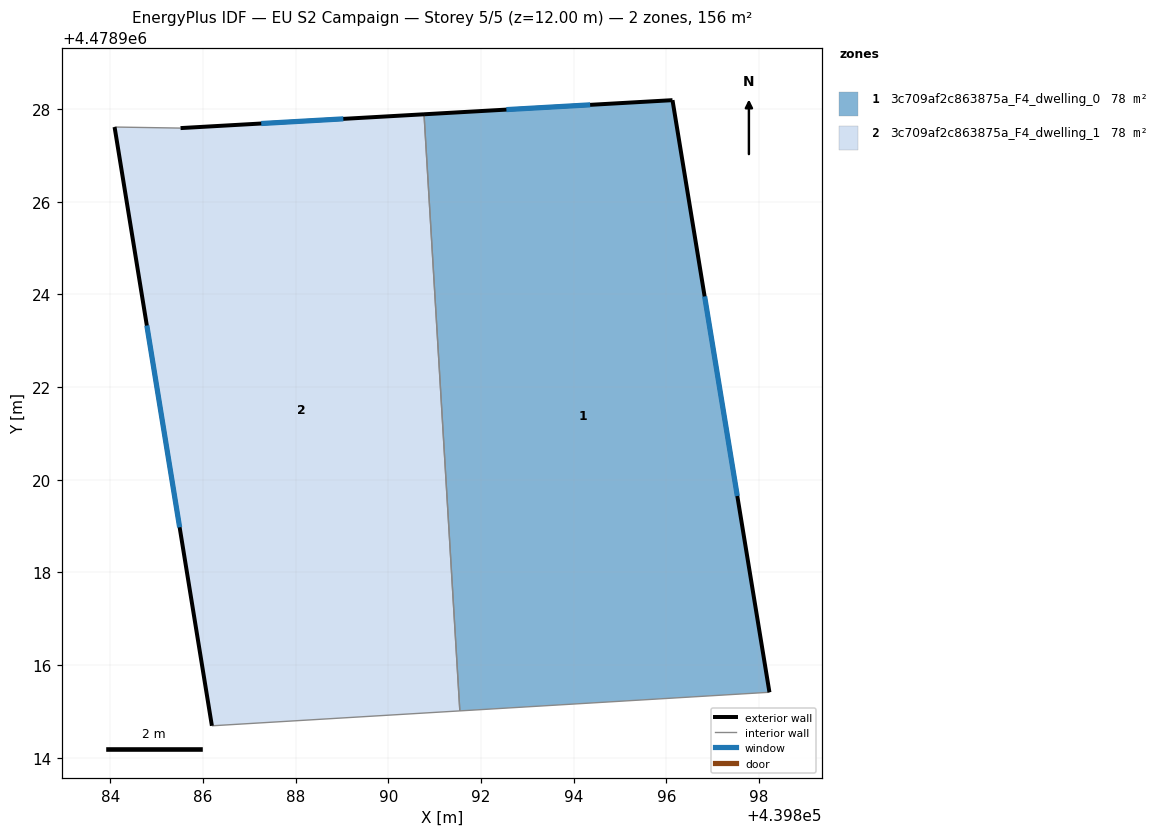
=== STOREY PLAN SPEC (per zone: floor XY polygon, exterior-wall plan segments, windows/doors) ===
zone 1: 3c709af2c863875a_F4_dwelling_0  (77.8 m²)
  floor: (439898.23, 4478915.41) (439896.13, 4478928.20) (439890.77, 4478927.89) (439891.54, 4478915.01)
  exterior wall: (439890.77, 4478927.89) – (439896.13, 4478928.20)  [5.4 m]
    window: (439892.55, 4478927.99) – (439894.36, 4478928.09)  [1.8 m²]
  exterior wall: (439896.13, 4478928.20) – (439898.23, 4478915.41)  [13.0 m]
    window: (439896.83, 4478923.96) – (439897.53, 4478919.65)  [4.4 m²]
  interior walls: 2
zone 2: 3c709af2c863875a_F4_dwelling_1  (77.8 m²)
  floor: (439891.54, 4478915.01) (439890.77, 4478927.89) (439885.51, 4478927.59) (439884.09, 4478927.62) (439886.19, 4478914.69)
  exterior wall: (439886.19, 4478914.69) – (439884.09, 4478927.62)  [13.1 m]
    window: (439885.49, 4478918.97) – (439884.79, 4478923.33)  [4.5 m²]
  exterior wall: (439885.51, 4478927.59) – (439890.77, 4478927.89)  [5.3 m]
    window: (439887.26, 4478927.69) – (439889.03, 4478927.79)  [1.8 m²]
  interior walls: 3

=== DERIVED (storey summary) ===
Building: EU S2 Campaign
Storey: 5 of 5  (floor level z = 12.00 m)
Storey gross floor area: 155.6 m²
Zones on this storey: 2
  - 3c709af2c863875a_F4_dwelling_0: floor 77.8 m²; exterior wall 18.3 m (55.0 m²); 2 window(s) 6.2 m²; WWR 11.4%
  - 3c709af2c863875a_F4_dwelling_1: floor 77.8 m²; exterior wall 18.4 m (55.1 m²); 2 window(s) 6.3 m²; WWR 11.4%
Zone adjacency (shared interzone walls):
  - 3c709af2c863875a_F4_dwelling_0 ↔ 3c709af2c863875a_F4_dwelling_1